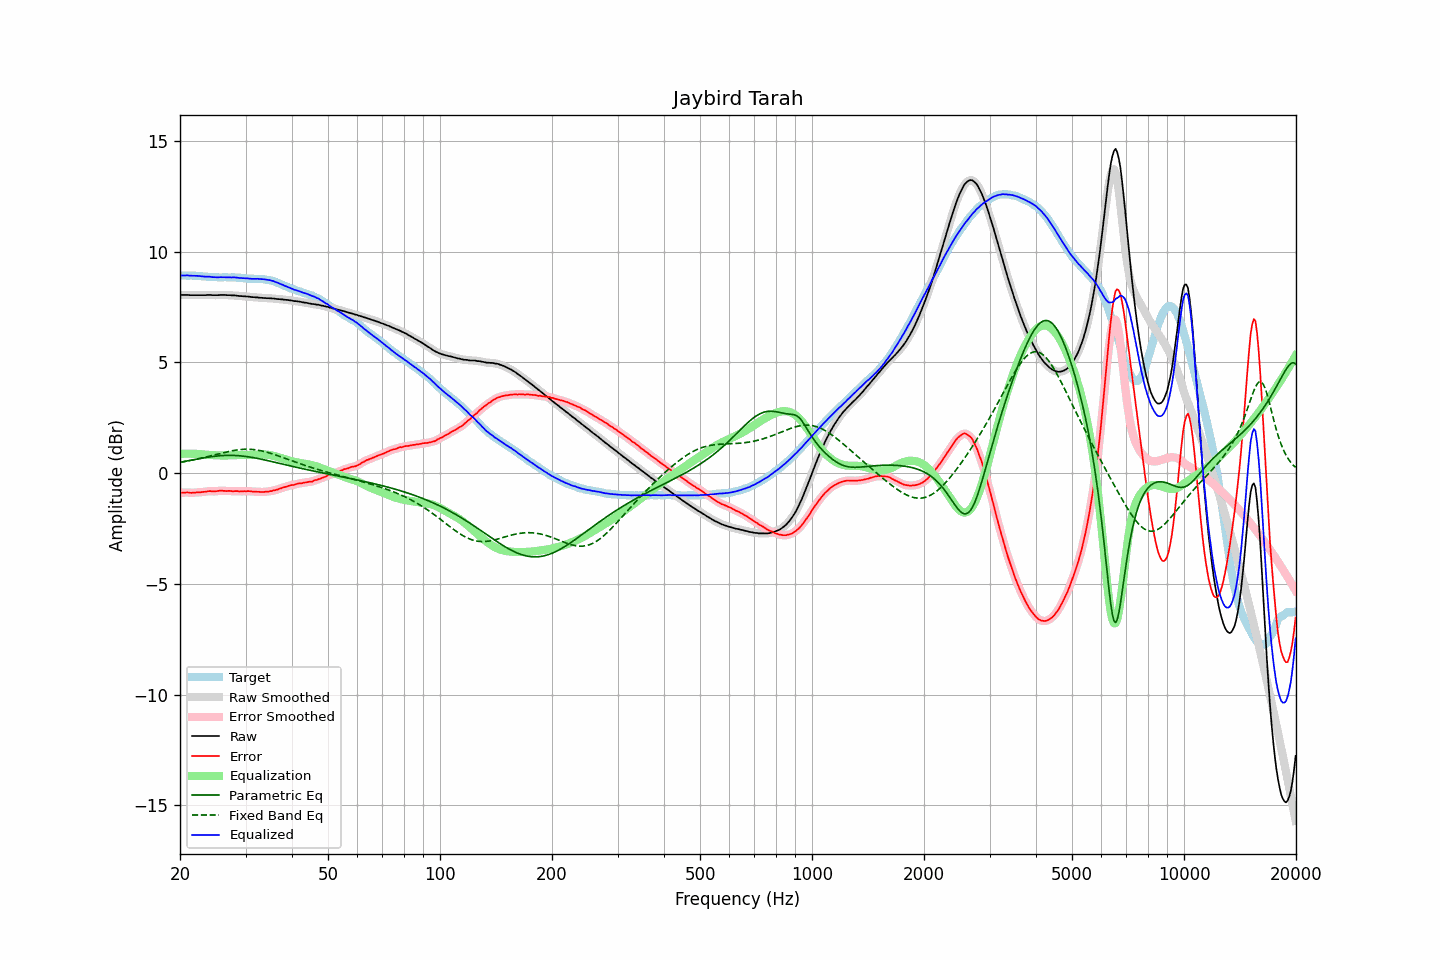

The file beside this chart, header and first rows:
frequency, raw, error, smoothed, error_smoothed, equalization, parametric_eq, fixed_band_eq, equalized_raw, equalized_smoothed, target
20.00, 8.05, -0.88, 8.05, -0.88, 0.88, 0.49, 0.49, 8.93, 8.93, 8.93
20.20, 8.05, -0.88, 8.05, -0.88, 0.88, 0.51, 0.50, 8.93, 8.93, 8.93
20.40, 8.05, -0.88, 8.05, -0.88, 0.88, 0.52, 0.51, 8.93, 8.93, 8.93
20.61, 8.05, -0.88, 8.05, -0.88, 0.88, 0.53, 0.53, 8.93, 8.93, 8.93
20.81, 8.05, -0.87, 8.05, -0.87, 0.88, 0.55, 0.54, 8.93, 8.93, 8.92
21.02, 8.05, -0.87, 8.05, -0.88, 0.88, 0.56, 0.55, 8.93, 8.93, 8.92
21.23, 8.04, -0.88, 8.04, -0.88, 0.88, 0.58, 0.57, 8.92, 8.92, 8.92
21.44, 8.04, -0.89, 8.04, -0.88, 0.88, 0.59, 0.58, 8.92, 8.92, 8.93
21.66, 8.04, -0.88, 8.04, -0.88, 0.88, 0.60, 0.60, 8.92, 8.92, 8.92
21.87, 8.04, -0.88, 8.04, -0.88, 0.88, 0.62, 0.61, 8.92, 8.92, 8.92
22.09, 8.04, -0.87, 8.04, -0.87, 0.87, 0.63, 0.63, 8.92, 8.92, 8.91
22.31, 8.04, -0.87, 8.04, -0.87, 0.87, 0.64, 0.64, 8.91, 8.91, 8.91
22.54, 8.04, -0.86, 8.04, -0.86, 0.86, 0.66, 0.66, 8.90, 8.90, 8.90
22.76, 8.04, -0.86, 8.04, -0.86, 0.86, 0.67, 0.68, 8.90, 8.90, 8.90
22.99, 8.04, -0.85, 8.04, -0.85, 0.85, 0.68, 0.69, 8.89, 8.89, 8.89
23.22, 8.04, -0.84, 8.04, -0.84, 0.84, 0.70, 0.71, 8.88, 8.88, 8.88
23.45, 8.04, -0.84, 8.04, -0.83, 0.83, 0.71, 0.73, 8.87, 8.88, 8.88
23.69, 8.05, -0.82, 8.05, -0.82, 0.83, 0.72, 0.75, 8.88, 8.88, 8.87
23.92, 8.05, -0.81, 8.05, -0.82, 0.82, 0.73, 0.76, 8.87, 8.87, 8.86
24.16, 8.05, -0.81, 8.05, -0.81, 0.82, 0.74, 0.78, 8.87, 8.87, 8.86
24.40, 8.04, -0.82, 8.04, -0.82, 0.82, 0.75, 0.80, 8.86, 8.86, 8.86
24.65, 8.04, -0.82, 8.04, -0.82, 0.81, 0.76, 0.82, 8.85, 8.85, 8.86
24.89, 8.04, -0.82, 8.04, -0.82, 0.81, 0.77, 0.84, 8.85, 8.85, 8.86
25.14, 8.04, -0.81, 8.04, -0.81, 0.81, 0.78, 0.86, 8.85, 8.85, 8.85
25.39, 8.04, -0.80, 8.04, -0.80, 0.80, 0.78, 0.87, 8.84, 8.85, 8.84
25.65, 8.05, -0.79, 8.05, -0.79, 0.80, 0.79, 0.89, 8.85, 8.85, 8.84
25.91, 8.05, -0.79, 8.05, -0.79, 0.80, 0.79, 0.91, 8.85, 8.85, 8.84
26.16, 8.05, -0.80, 8.05, -0.80, 0.80, 0.80, 0.93, 8.85, 8.85, 8.85
26.43, 8.05, -0.80, 8.05, -0.80, 0.80, 0.80, 0.94, 8.85, 8.85, 8.85
26.69, 8.04, -0.81, 8.04, -0.80, 0.80, 0.80, 0.96, 8.84, 8.85, 8.85
26.96, 8.04, -0.80, 8.04, -0.80, 0.80, 0.81, 0.98, 8.84, 8.84, 8.84
27.23, 8.04, -0.80, 8.04, -0.81, 0.81, 0.81, 0.99, 8.85, 8.84, 8.84
27.50, 8.03, -0.81, 8.03, -0.81, 0.81, 0.81, 1.01, 8.84, 8.84, 8.84
27.77, 8.03, -0.82, 8.03, -0.81, 0.81, 0.80, 1.02, 8.84, 8.84, 8.85
28.05, 8.03, -0.81, 8.03, -0.81, 0.81, 0.80, 1.03, 8.84, 8.84, 8.84
28.33, 8.02, -0.81, 8.02, -0.81, 0.82, 0.80, 1.04, 8.84, 8.84, 8.83
28.62, 8.01, -0.81, 8.01, -0.82, 0.82, 0.79, 1.05, 8.83, 8.83, 8.82
28.90, 8.00, -0.83, 8.00, -0.82, 0.82, 0.79, 1.06, 8.82, 8.82, 8.83
29.19, 8.00, -0.82, 8.00, -0.82, 0.82, 0.78, 1.07, 8.82, 8.81, 8.82
29.48, 7.99, -0.82, 7.99, -0.82, 0.82, 0.77, 1.08, 8.81, 8.81, 8.81
29.78, 7.99, -0.81, 7.99, -0.82, 0.82, 0.76, 1.08, 8.81, 8.81, 8.80
30.08, 7.98, -0.82, 7.98, -0.81, 0.82, 0.75, 1.08, 8.80, 8.80, 8.80
30.38, 7.98, -0.81, 7.98, -0.81, 0.82, 0.74, 1.08, 8.80, 8.80, 8.79
30.68, 7.97, -0.81, 7.97, -0.82, 0.82, 0.73, 1.08, 8.79, 8.79, 8.78
30.99, 7.96, -0.82, 7.96, -0.82, 0.82, 0.72, 1.08, 8.78, 8.78, 8.78
31.30, 7.95, -0.83, 7.95, -0.83, 0.82, 0.71, 1.07, 8.78, 8.78, 8.78
31.61, 7.95, -0.83, 7.95, -0.83, 0.83, 0.70, 1.06, 8.78, 8.78, 8.78
31.93, 7.94, -0.83, 7.94, -0.83, 0.84, 0.68, 1.06, 8.78, 8.78, 8.77
32.24, 7.94, -0.84, 7.94, -0.84, 0.84, 0.67, 1.04, 8.78, 8.78, 8.78
32.57, 7.93, -0.84, 7.93, -0.84, 0.84, 0.65, 1.03, 8.77, 8.77, 8.77
32.89, 7.92, -0.85, 7.92, -0.85, 0.85, 0.64, 1.02, 8.77, 8.77, 8.77
33.22, 7.92, -0.85, 7.92, -0.85, 0.85, 0.62, 1.00, 8.77, 8.76, 8.77
33.55, 7.91, -0.85, 7.91, -0.85, 0.85, 0.61, 0.99, 8.76, 8.76, 8.76
33.89, 7.91, -0.84, 7.91, -0.84, 0.84, 0.59, 0.97, 8.75, 8.75, 8.75
34.23, 7.90, -0.83, 7.90, -0.83, 0.84, 0.58, 0.95, 8.74, 8.74, 8.73
34.57, 7.90, -0.83, 7.90, -0.83, 0.83, 0.56, 0.93, 8.73, 8.73, 8.73
34.92, 7.90, -0.81, 7.90, -0.82, 0.82, 0.54, 0.90, 8.72, 8.71, 8.71
35.27, 7.89, -0.81, 7.89, -0.80, 0.80, 0.53, 0.88, 8.69, 8.70, 8.70
35.62, 7.89, -0.78, 7.89, -0.79, 0.79, 0.51, 0.86, 8.68, 8.67, 8.67
35.97, 7.88, -0.77, 7.88, -0.77, 0.77, 0.49, 0.83, 8.65, 8.65, 8.65
... 635 more rows
